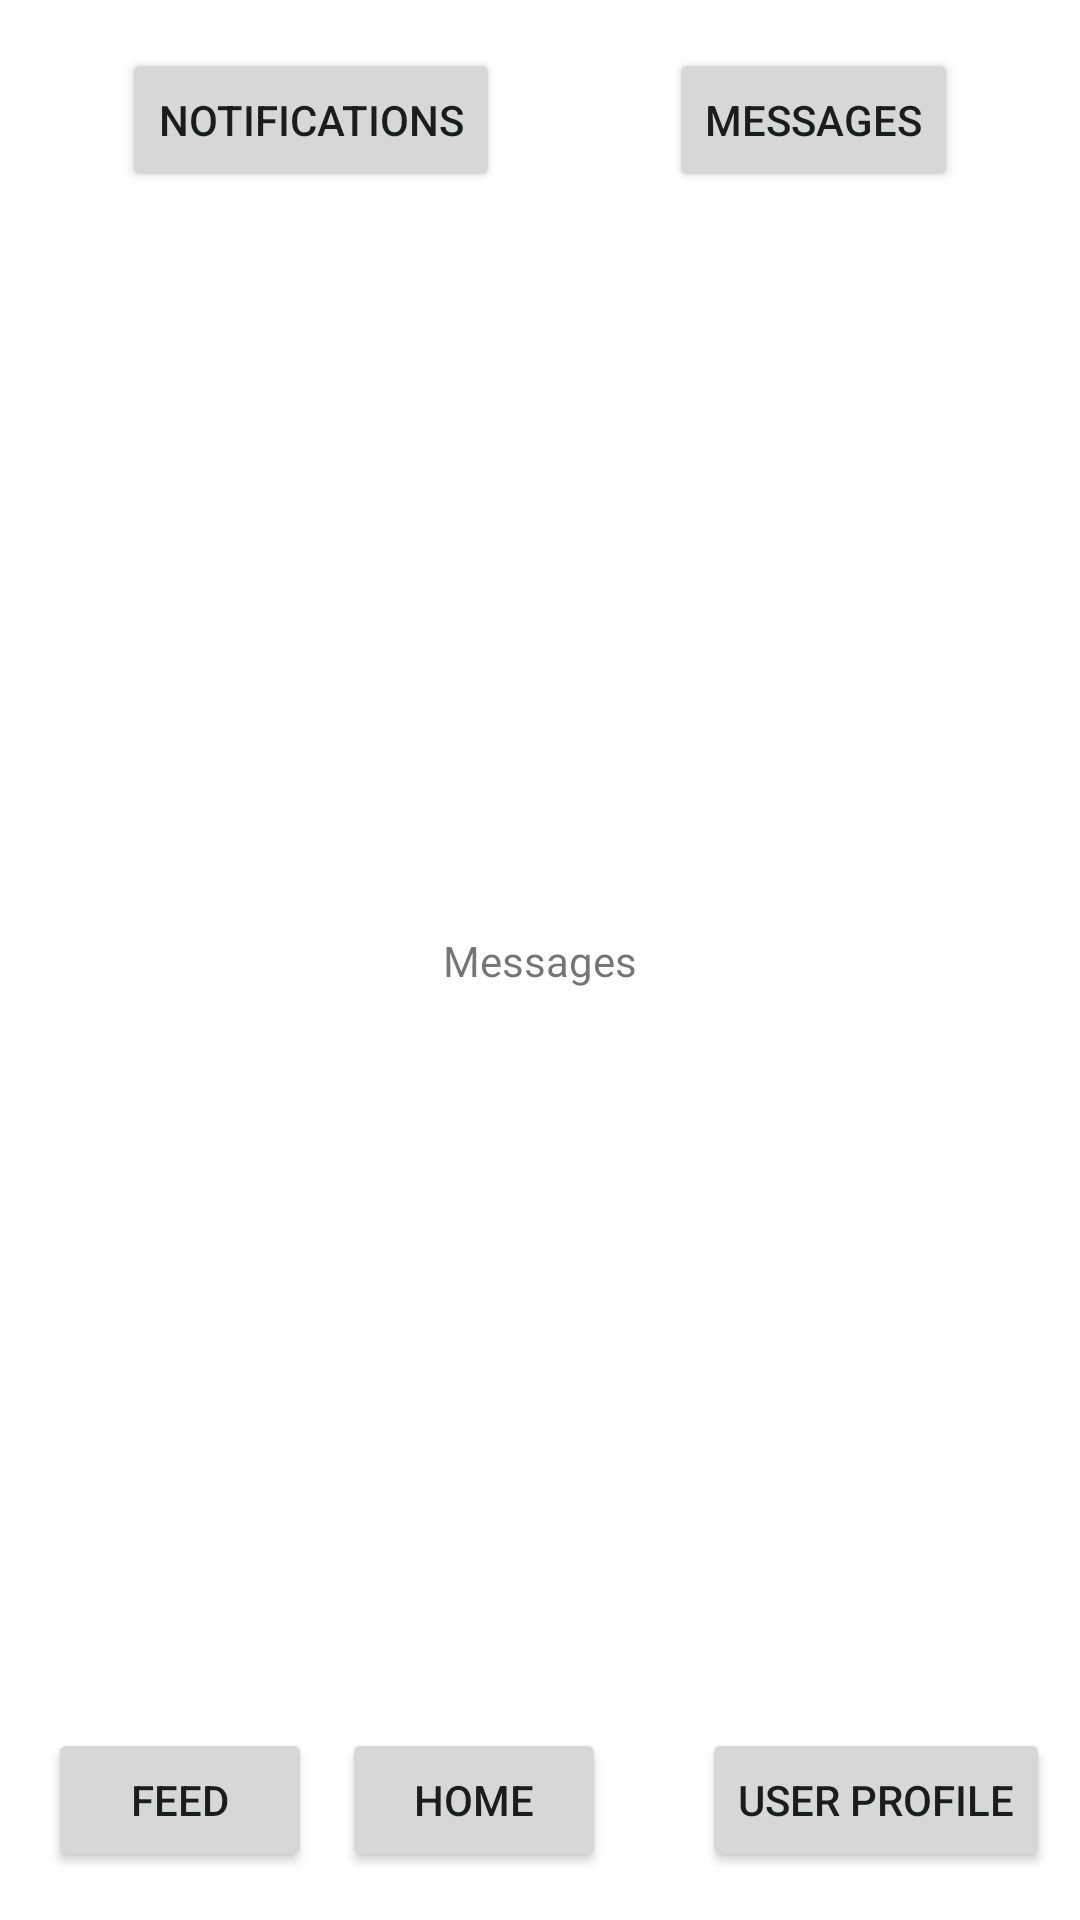

Here is an Android app screen rendered from its layout file. Give the layout XML and the strings, colors and styles it references.
<!-- AndroidManifest.xml: application theme Theme.Plzwork -->
<!-- res/layout/activity_messages.xml -->
<?xml version="1.0" encoding="utf-8"?>
<androidx.constraintlayout.widget.ConstraintLayout xmlns:android="http://schemas.android.com/apk/res/android"
    xmlns:app="http://schemas.android.com/apk/res-auto"
    xmlns:tools="http://schemas.android.com/tools"
    android:layout_width="match_parent"
    android:layout_height="match_parent"
    tools:context=".messages">

    <Button
        android:id="@+id/button25"
        android:layout_width="wrap_content"
        android:layout_height="wrap_content"
        android:layout_marginStart="16dp"
        android:layout_marginTop="16dp"
        android:layout_marginEnd="16dp"
        android:text="@string/notifications"
        app:layout_constraintEnd_toStartOf="@+id/button26"
        app:layout_constraintStart_toStartOf="parent"
        app:layout_constraintTop_toTopOf="parent" />

    <Button
        android:id="@+id/button26"
        android:layout_width="wrap_content"
        android:layout_height="wrap_content"
        android:layout_marginStart="16dp"
        android:layout_marginTop="16dp"
        android:layout_marginEnd="16dp"
        android:text="@string/messages"
        app:layout_constraintEnd_toEndOf="parent"
        app:layout_constraintStart_toEndOf="@+id/button25"
        app:layout_constraintTop_toTopOf="parent" />

    <Button
        android:id="@+id/button27"
        android:layout_width="wrap_content"
        android:layout_height="wrap_content"
        android:layout_marginStart="16dp"
        android:layout_marginBottom="16dp"
        android:text="@string/redirect_Feed"
        app:layout_constraintBottom_toBottomOf="parent"
        app:layout_constraintStart_toStartOf="parent" />

    <Button
        android:id="@+id/button28"
        android:layout_width="wrap_content"
        android:layout_height="wrap_content"
        android:layout_marginStart="16dp"
        android:layout_marginEnd="16dp"
        android:layout_marginBottom="16dp"
        android:text="@string/homepage"
        app:layout_constraintBottom_toBottomOf="parent"
        app:layout_constraintEnd_toStartOf="@+id/button29"
        app:layout_constraintStart_toEndOf="@+id/button27" />

    <Button
        android:id="@+id/button29"
        android:layout_width="wrap_content"
        android:layout_height="wrap_content"
        android:layout_marginStart="16dp"
        android:layout_marginEnd="16dp"
        android:layout_marginBottom="16dp"
        android:text="@string/user_profile"
        app:layout_constraintBottom_toBottomOf="parent"
        app:layout_constraintEnd_toEndOf="parent"
        app:layout_constraintStart_toEndOf="@+id/button28" />

    <TextView
        android:id="@+id/textView3"
        android:layout_width="wrap_content"
        android:layout_height="wrap_content"
        android:text="@string/messages"
        app:layout_constraintBottom_toBottomOf="parent"
        app:layout_constraintEnd_toEndOf="parent"
        app:layout_constraintStart_toStartOf="parent"
        app:layout_constraintTop_toTopOf="parent" />
</androidx.constraintlayout.widget.ConstraintLayout>
<!-- resources referenced by this layout -->
<resources>
  <string name="homepage">Home</string>
  <string name="messages">Messages</string>
  <string name="notifications">Notifications</string>
  <string name="redirect_Feed">Feed</string>
  <string name="user_profile">User Profile</string>
  <style name="Theme.Plzwork" parent="Theme.MaterialComponents.DayNight.DarkActionBar">
          
          <item name="colorPrimary">@color/purple_500</item>
          <item name="colorPrimaryVariant">@color/purple_700</item>
          <item name="colorOnPrimary">@color/white</item>
          
          <item name="colorSecondary">@color/teal_200</item>
          <item name="colorSecondaryVariant">@color/teal_700</item>
          <item name="colorOnSecondary">@color/black</item>
          
          <item name="android:statusBarColor" tools:targetApi="l">?attr/colorPrimaryVariant</item>
          
      </style>
  <!-- not gathered from this repository: default colours our renderer supplied (Android Studio template values) -->
  <color name="purple_500">#FF6200EE</color>
  <color name="purple_700">#FF3700B3</color>
  <color name="teal_200">#FF03DAC5</color>
  <color name="teal_700">#FF018786</color>
  <color name="black">#FF000000</color>
  <color name="white">#FFFFFFFF</color>
</resources>
